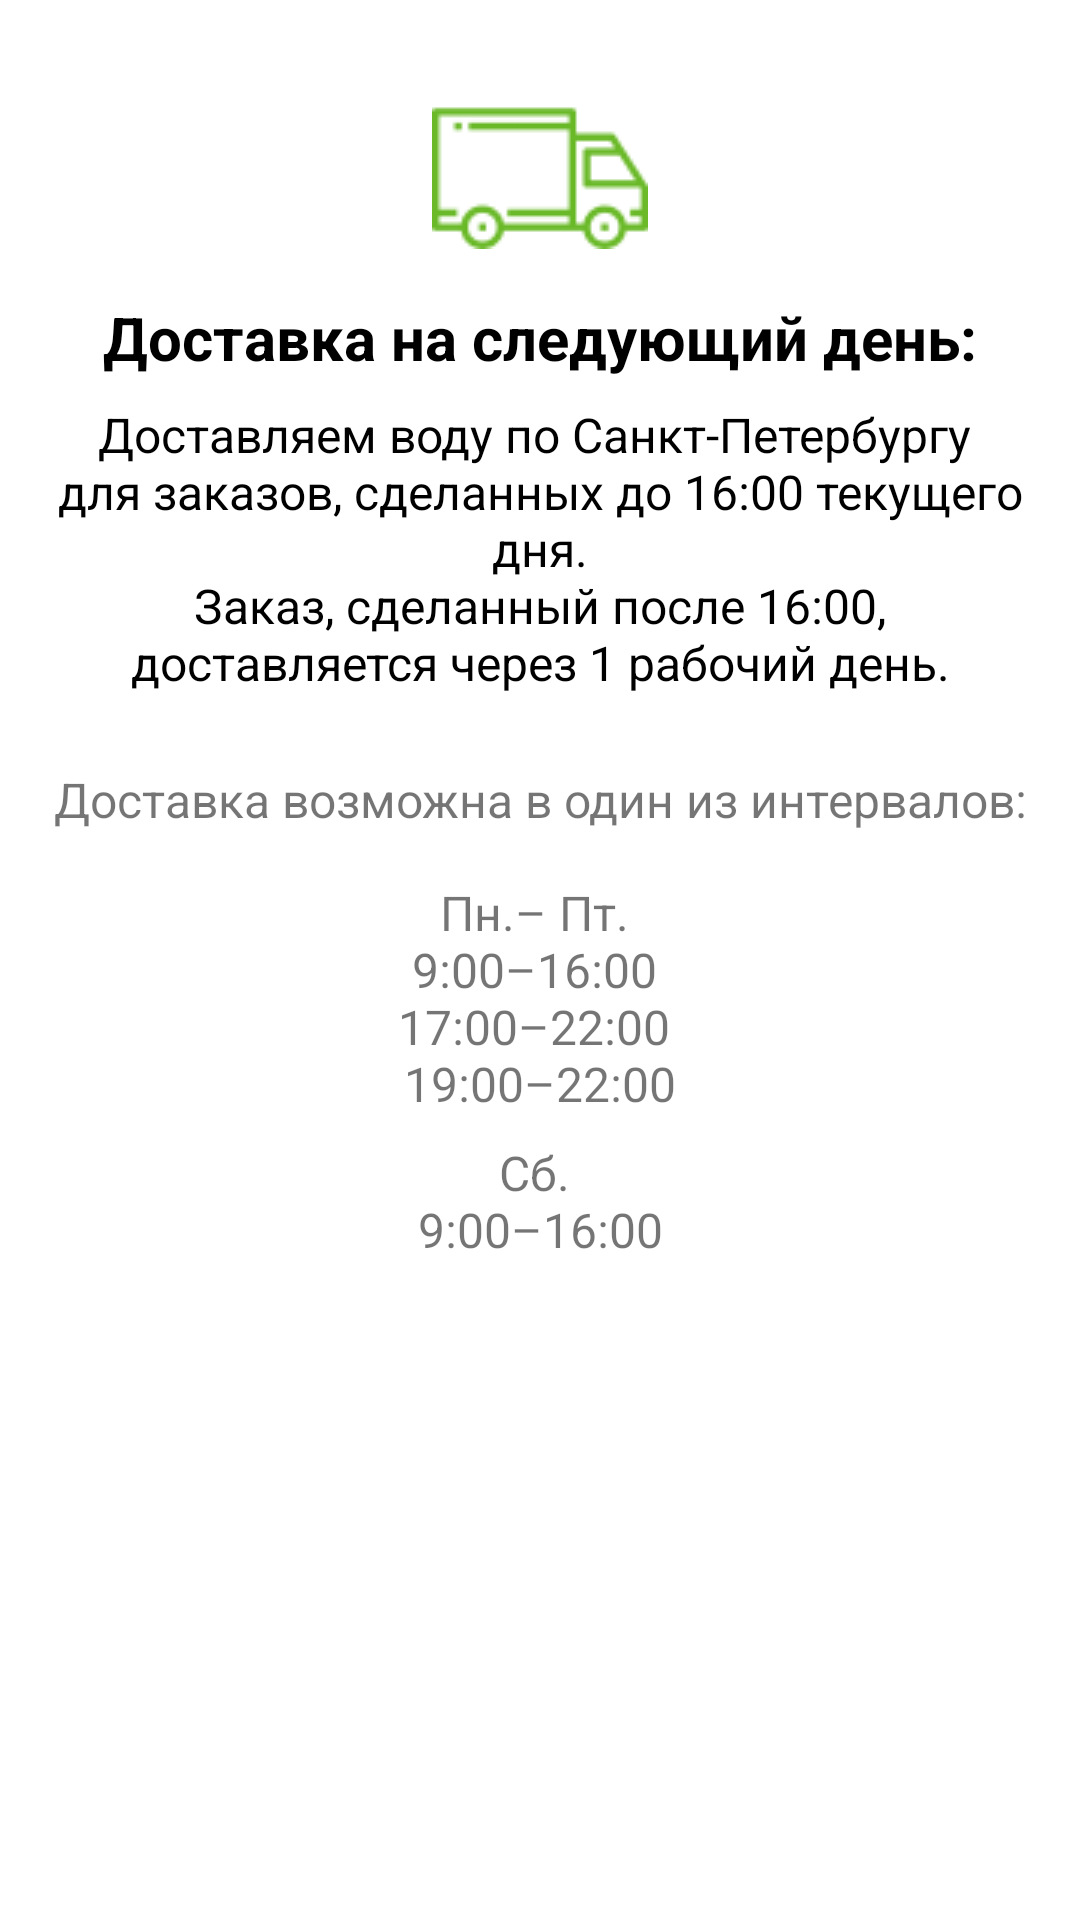

Layout XML and referenced resources for this Android screen:
<!-- AndroidManifest.xml: application theme Theme.YouWater -->
<!-- res/layout/fragment_delivery_std.xml -->
<?xml version="1.0" encoding="utf-8"?>
<androidx.constraintlayout.widget.ConstraintLayout xmlns:android="http://schemas.android.com/apk/res/android"
    xmlns:app="http://schemas.android.com/apk/res-auto"
    xmlns:tools="http://schemas.android.com/tools"
    android:layout_width="match_parent"
    android:layout_height="match_parent"
    tools:context=".screen.more.DeliveryStdFragment">

    <ImageView
        android:id="@+id/iv_delivery"
        android:layout_width="wrap_content"
        android:layout_height="wrap_content"
        android:layout_marginTop="32dp"
        android:src="@drawable/ic_delivery_std"
        android:contentDescription="@string/fragment_delivery_std_description_delivery_time"
        app:layout_constraintEnd_toEndOf="parent"
        app:layout_constraintStart_toStartOf="parent"
        app:layout_constraintTop_toTopOf="parent" />

    <TextView
        android:id="@+id/tv_delivery_std"
        android:layout_width="wrap_content"
        android:layout_height="wrap_content"
        android:layout_marginStart="16dp"
        android:layout_marginEnd="16dp"
        android:layout_marginTop="16dp"
        android:text="@string/fragment_delivery_std_delivery_logo_stg"
        android:textColor="@color/black"
        android:textSize="20sp"
        android:textStyle="bold"
        app:layout_constraintEnd_toEndOf="parent"
        app:layout_constraintStart_toStartOf="parent"
        app:layout_constraintTop_toBottomOf="@+id/iv_delivery" />

    <androidx.constraintlayout.widget.Guideline
        android:id="@+id/guideline3"
        android:layout_width="wrap_content"
        android:layout_height="wrap_content"
        android:orientation="vertical"
        app:layout_constraintGuide_percent="0.5" />

    <TextView
        android:id="@+id/tv_delivery_text_std"
        android:layout_width="0dp"
        android:layout_height="wrap_content"
        android:layout_marginStart="16dp"
        android:layout_marginTop="8dp"
        android:layout_marginEnd="16dp"
        android:text="@string/fragment_delivery_std_delivery_text_std"
        android:textAlignment="center"
        android:textColor="@color/black"
        android:textSize="16sp"
        app:layout_constraintEnd_toEndOf="parent"
        app:layout_constraintStart_toStartOf="parent"
        app:layout_constraintTop_toBottomOf="@+id/tv_delivery_std" />

    <TextView
        android:id="@+id/tv_time_delivery_std"
        android:layout_width="wrap_content"
        android:layout_height="wrap_content"
        android:layout_marginStart="16dp"
        android:layout_marginTop="24dp"
        android:layout_marginEnd="16dp"
        android:text="@string/fragment_delivery_std_time_delivery"
        android:textSize="16sp"
        app:layout_constraintEnd_toEndOf="parent"
        app:layout_constraintStart_toStartOf="parent"
        app:layout_constraintTop_toBottomOf="@+id/tv_delivery_text_std" />

    <TextView
        android:id="@+id/tv_delivery_std_1_4"
        android:layout_width="wrap_content"
        android:layout_height="wrap_content"
        android:layout_marginStart="16dp"
        android:layout_marginTop="16dp"
        android:layout_marginEnd="16dp"
        android:text="@string/fragment_delivery_std_delivery_std_1_4"
        android:textAlignment="center"
        android:textSize="16sp"
        app:layout_constraintEnd_toEndOf="parent"
        app:layout_constraintStart_toStartOf="parent"
        app:layout_constraintTop_toBottomOf="@+id/tv_time_delivery_std" />

    <TextView
        android:id="@+id/textView"
        android:layout_width="wrap_content"
        android:layout_height="wrap_content"
        android:layout_marginStart="16dp"
        android:layout_marginTop="8dp"
        android:layout_marginEnd="16dp"
        android:text="@string/fragment_delivery_std_delivery_std_5"
        android:textAlignment="center"
        android:textSize="16sp"
        app:layout_constraintEnd_toEndOf="parent"
        app:layout_constraintStart_toStartOf="parent"
        app:layout_constraintTop_toBottomOf="@+id/tv_delivery_std_1_4" />

</androidx.constraintlayout.widget.ConstraintLayout>
<!-- resources referenced by this layout -->
<resources>
  <color name="black">#FF000000</color>
  <!-- drawable ic_delivery_std: png bitmap (drawable, 2486 bytes) -->
  <string name="fragment_delivery_std_delivery_logo_stg">Доставка на следующий день:</string>
  <string name="fragment_delivery_std_delivery_std_1_4">Пн.– Пт. \n9:00–16:00 \n17:00–22:00 \n19:00–22:00 </string>
  <string name="fragment_delivery_std_delivery_std_5">Сб. \n9:00–16:00</string>
  <string name="fragment_delivery_std_delivery_text_std">Доставляем воду по Санкт-Петербургу \nдля заказов, сделанных до 16:00 текущего дня.\nЗаказ, сделанный после 16:00, доставляется через 1 рабочий день.</string>
  <string name="fragment_delivery_std_description_delivery_time">Время доставка заказов</string>
  <string name="fragment_delivery_std_time_delivery">Доставка возможна в один из интервалов:</string>
  <style name="Theme.YouWater" parent="Theme.MaterialComponents.Light.NoActionBar">
          
          <item name="colorPrimary">@color/blue</item>
          <item name="colorPrimaryDark">@color/purple_700</item>
          <item name="colorAccent">@color/teal_200</item>
          <item name="windowActionBar">false</item>
          <item name="windowNoTitle">true</item>
          
          <item name="shapeAppearanceSmallComponent">@style/Button</item>
      </style>
  <color name="blue">#3C88F0</color>
  <color name="purple_700">#FF3700B3</color>
  <color name="teal_200">#FF03DAC5</color>
  <style name="Button" parent="ShapeAppearance.MaterialComponents.SmallComponent">
          <item name="cornerSize">12dp</item>
      </style>
</resources>
